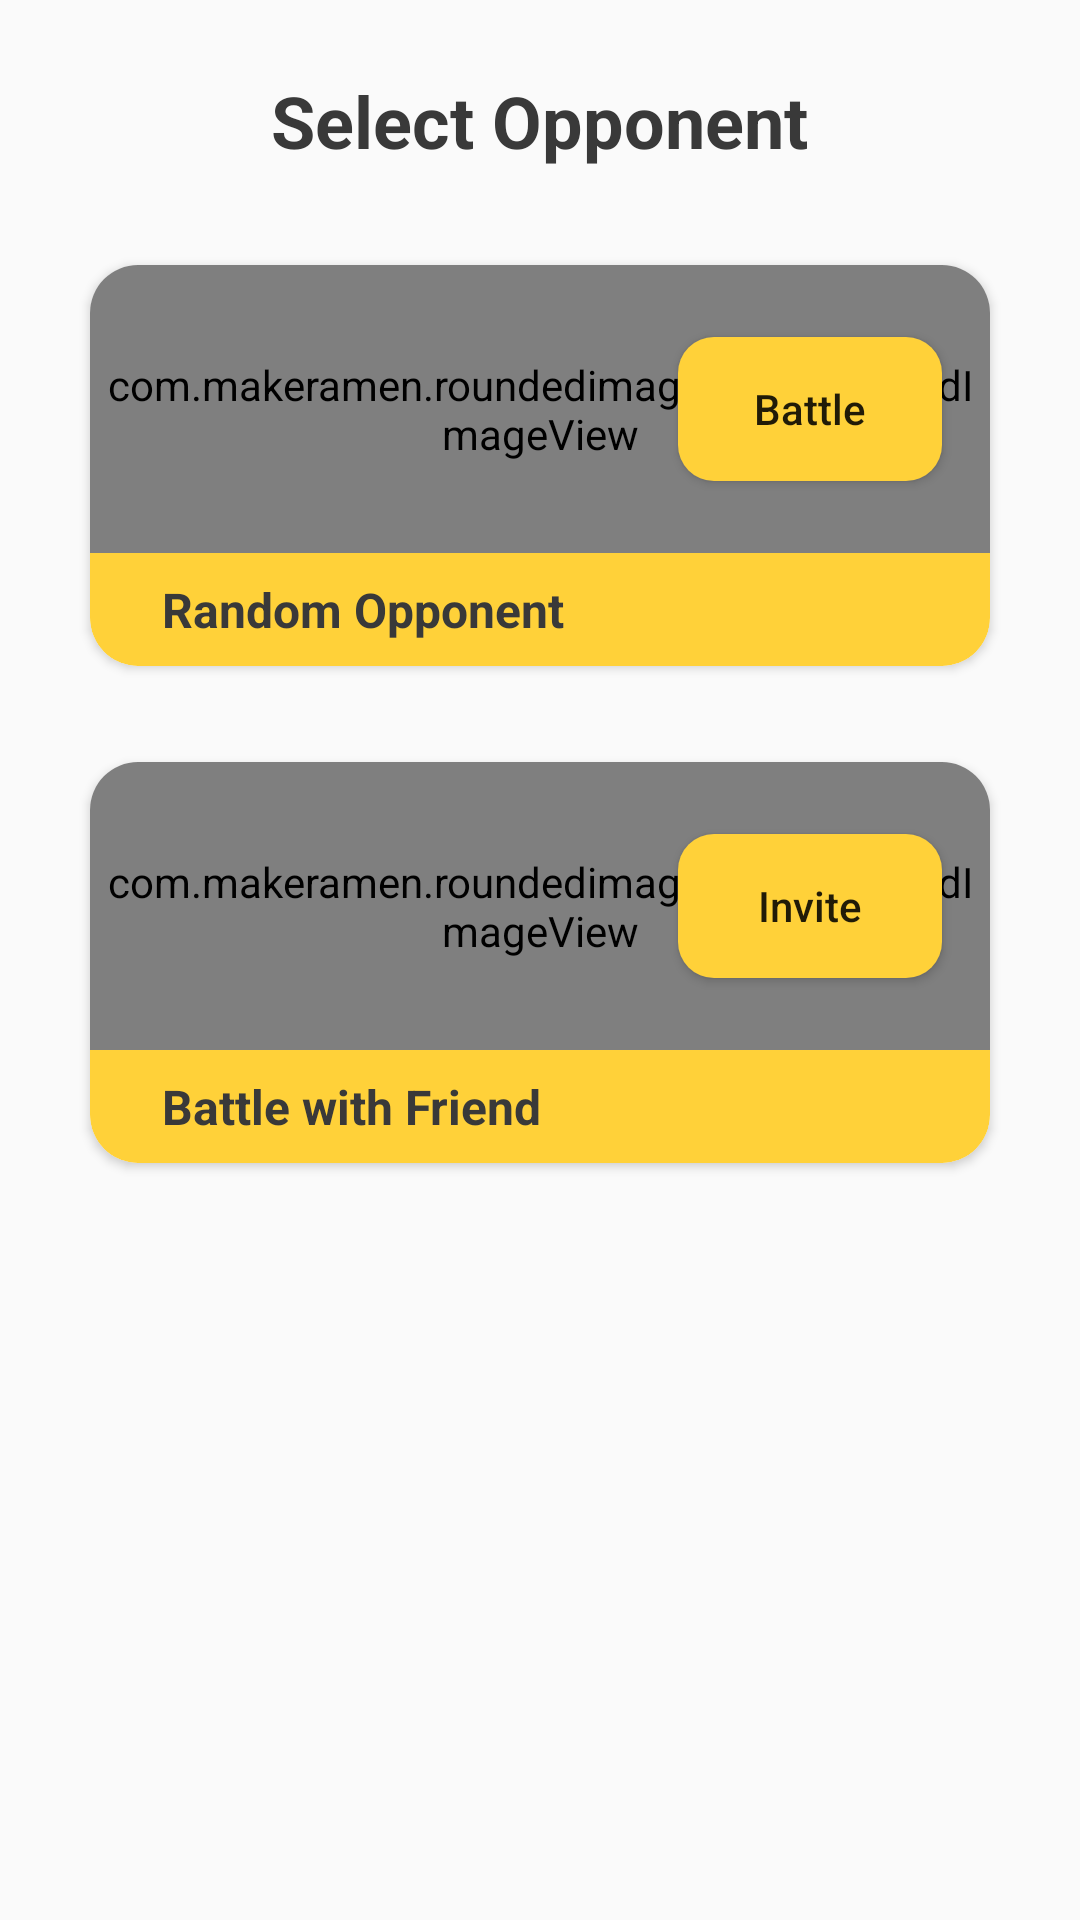

The Android layout XML behind this screen, and the referenced resources:
<!-- AndroidManifest.xml: application theme AppTheme -->
<!-- res/layout/dialog_opponent.xml -->
<?xml version="1.0" encoding="utf-8"?>
<LinearLayout xmlns:android="http://schemas.android.com/apk/res/android"
    xmlns:app="http://schemas.android.com/apk/res-auto"
    android:orientation="vertical"
    android:layout_width="match_parent"
    android:layout_height="wrap_content"
    android:layout_gravity="center"
    android:background="@drawable/dialog_background"
    android:paddingLeft="16dp"
    android:paddingRight="16dp"
    android:paddingTop="24dp"
    android:paddingBottom="24dp"
    android:layout_marginLeft="32dp"
    android:layout_marginRight="32dp">

    <TextView
        android:layout_width="wrap_content"
        android:layout_height="wrap_content"
        android:text="Select Opponent"
        android:textSize="24sp"
        android:textColor="@color/semi_black"
        android:textStyle="bold"
        android:layout_gravity="center"
        android:layout_marginBottom="24dp" />

    <androidx.cardview.widget.CardView
        android:id="@+id/card_battle_opponent"
        android:layout_gravity="center"
        android:layout_width="wrap_content"
        android:layout_height="wrap_content"
        app:cardCornerRadius="16dp"
        app:cardUseCompatPadding="true">

        <RelativeLayout
            android:layout_width="wrap_content"
            android:layout_height="wrap_content">

            <com.makeramen.roundedimageview.RoundedImageView
                android:id="@+id/image_random_opponent"
                android:layout_width="300dp"
                android:layout_height="96dp"
                android:src="@drawable/random"
                android:scaleType="centerCrop"
                app:riv_corner_radius_top_left="16dp"
                app:riv_corner_radius_top_right="16dp"/>

            <LinearLayout
                android:layout_width="300dp"
                android:layout_height="wrap_content"
                android:background="@drawable/bottom_dialog_opponent"
                android:layout_below="@id/image_random_opponent"
                android:paddingBottom="8dp"
                android:paddingTop="8dp">

                <TextView
                    android:layout_width="wrap_content"
                    android:layout_height="wrap_content"
                    android:text="Random Opponent"
                    android:textColor="@color/semi_black"
                    android:textSize="16sp"
                    android:textStyle="bold"
                    android:layout_gravity="center"
                    android:layout_marginLeft="24dp"/>

            </LinearLayout>

            <Button
                android:id="@+id/button_battle_random"
                android:layout_width="wrap_content"
                android:layout_height="wrap_content"
                android:text="Battle"
                android:textAllCaps="false"
                android:background="@drawable/button_half_rounded_solid_primary"
                android:layout_alignRight="@id/image_random_opponent"
                android:layout_marginRight="16dp"
                android:layout_marginTop="24dp"/>

        </RelativeLayout>

    </androidx.cardview.widget.CardView>

    
    <androidx.cardview.widget.CardView
        android:id="@+id/card_battle_friend"
        android:layout_gravity="center"
        android:layout_width="wrap_content"
        android:layout_height="wrap_content"
        app:cardCornerRadius="16dp"
        android:layout_marginTop="16dp"
        app:cardUseCompatPadding="true">

        <RelativeLayout
            android:layout_width="wrap_content"
            android:layout_height="wrap_content">

            <com.makeramen.roundedimageview.RoundedImageView
                android:id="@+id/image_random_friend"
                android:layout_width="300dp"
                android:layout_height="96dp"
                android:src="@drawable/friend"
                android:scaleType="centerCrop"
                app:riv_corner_radius_top_left="16dp"
                app:riv_corner_radius_top_right="16dp"/>

            <LinearLayout
                android:layout_width="300dp"
                android:layout_height="wrap_content"
                android:background="@drawable/bottom_dialog_opponent"
                android:layout_below="@id/image_random_friend"
                android:paddingBottom="8dp"
                android:paddingTop="8dp">

                <TextView
                    android:layout_width="wrap_content"
                    android:layout_height="wrap_content"
                    android:text="Battle with Friend"
                    android:textColor="@color/semi_black"
                    android:textSize="16sp"
                    android:textStyle="bold"
                    android:layout_gravity="center"
                    android:layout_marginLeft="24dp"/>

            </LinearLayout>

            <Button
                android:id="@+id/button_battle_friend"
                android:layout_width="wrap_content"
                android:layout_height="wrap_content"
                android:text="Invite"
                android:textAllCaps="false"
                android:background="@drawable/button_half_rounded_solid_primary"
                android:layout_alignRight="@id/image_random_friend"
                android:layout_marginRight="16dp"
                android:layout_marginTop="24dp"/>

        </RelativeLayout>

    </androidx.cardview.widget.CardView>

</LinearLayout>
<!-- resources referenced by this layout -->
<resources>
  <color name="semi_black">#393939</color>
  <!-- drawable bottom_dialog_opponent (drawable) -->
  <?xml version="1.0" encoding="utf-8"?>
  <shape xmlns:android="http://schemas.android.com/apk/res/android">
  
      <corners
          android:bottomLeftRadius="16dp"
          android:bottomRightRadius="16dp" />
  
      <solid android:color="@color/colorPrimary"/>
  </shape>
  <!-- drawable button_half_rounded_solid_primary (drawable) -->
  <?xml version="1.0" encoding="utf-8"?>
  <shape xmlns:android="http://schemas.android.com/apk/res/android" android:shape="rectangle">
      
      <corners android:radius="12dp" />
      <solid android:color="@color/colorPrimary"></solid>
  </shape>
  <!-- drawable friend: png bitmap (drawable, 12635 bytes) -->
  <!-- drawable random: png bitmap (drawable, 14220 bytes) -->
  <style name="AppTheme" parent="Theme.AppCompat.Light.DarkActionBar">
          
          <item name="colorPrimary">@color/colorPrimary</item>
          <item name="colorPrimaryDark">@color/white</item>
          <item name="colorAccent">@color/colorAccent</item>
      </style>
  <color name="colorPrimary">#FFD139</color>
  <color name="white">#FFFFFF</color>
  <color name="colorAccent">#D81B60</color>
</resources>
